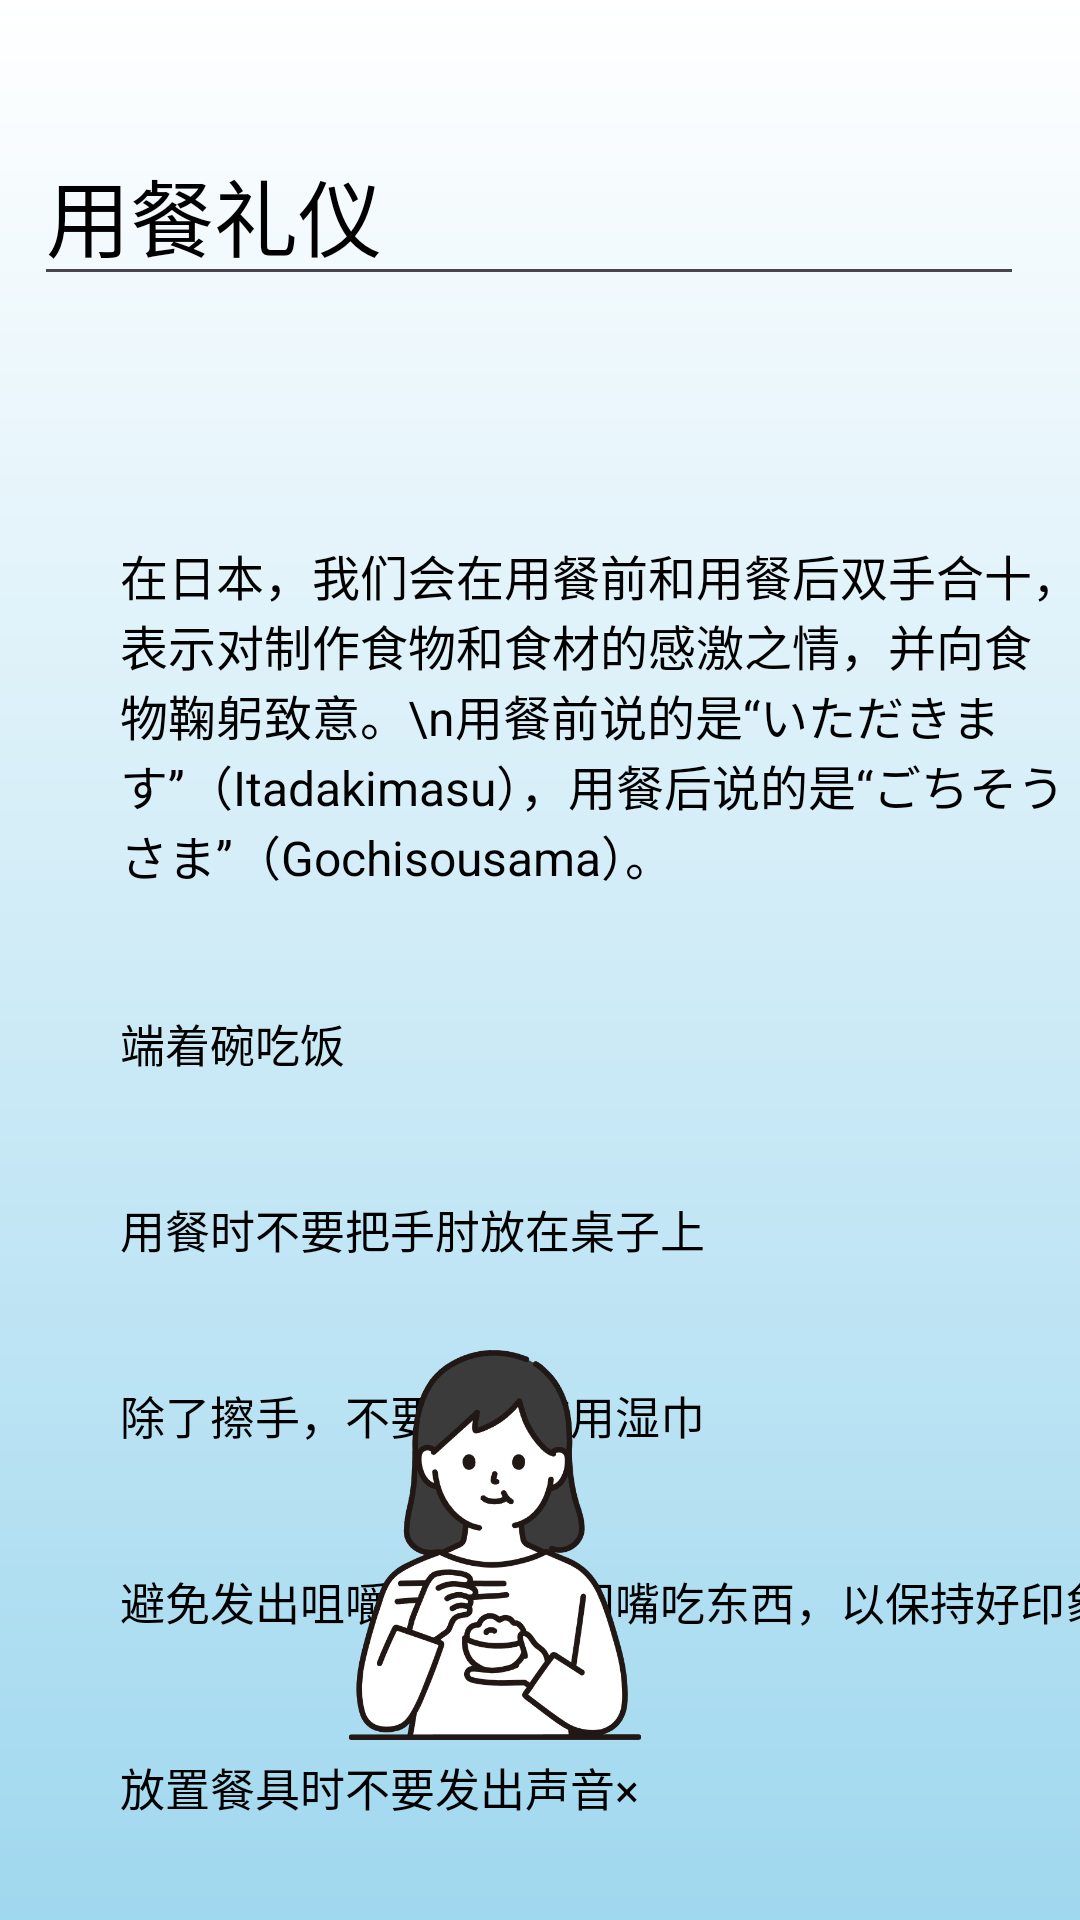

Here is an Android app screen rendered from its layout file. Give the layout XML and the strings, colors and styles it references.
<!-- AndroidManifest.xml: application theme Theme.TravelApp -->
<!-- res/layout/activity_foodmana_cn.xml -->
<?xml version="1.0" encoding="utf-8"?>
<androidx.constraintlayout.widget.ConstraintLayout xmlns:android="http://schemas.android.com/apk/res/android"
    xmlns:app="http://schemas.android.com/apk/res-auto"
    xmlns:tools="http://schemas.android.com/tools"
    android:layout_width="match_parent"
    android:layout_height="match_parent"
    android:background="@drawable/background_sub"
    tools:context=".Cn.FoodmanaCn">

    <EditText
        android:id="@+id/editTextText1"
        android:layout_width="wrap_content"
        android:layout_height="wrap_content"
        android:ems="10"
        android:inputType="text"
        android:text="用餐礼仪"
        android:textColor="@color/black"
        android:textSize="28sp"
        app:layout_constraintBottom_toBottomOf="parent"
        app:layout_constraintEnd_toEndOf="parent"
        app:layout_constraintHorizontal_bias="0.375"
        app:layout_constraintStart_toStartOf="parent"
        app:layout_constraintTop_toTopOf="parent"
        app:layout_constraintVertical_bias="0.071" />

    <TextView
        android:id="@+id/text_jp1"
        android:layout_width="320dp"
        android:layout_height="wrap_content"
        android:text="在日本，我们会在用餐前和用餐后双手合十，表示对制作食物和食材的感激之情，并向食物鞠躬致意。\n用餐前说的是“いただきます”（Itadakimasu），用餐后说的是“ごちそうさま”（Gochisousama）。"
        android:textColor="@color/black"
        android:textSize="16sp"
        android:layout_marginLeft="40dp"
        android:layout_marginTop="180dp"
        app:layout_constraintEnd_toEndOf="parent"
        app:layout_constraintHorizontal_bias="0.0"
        app:layout_constraintStart_toStartOf="parent"
        app:layout_constraintTop_toTopOf="parent" />

    <TextView
        android:id="@+id/text_jp2"
        android:layout_width="wrap_content"
        android:layout_height="wrap_content"
        android:text="端着碗吃饭"
        android:textColor="@color/black"
        android:textSize="15sp"
        android:layout_marginTop="40dp"
        android:layout_marginLeft="40dp"
        app:layout_constraintEnd_toEndOf="parent"
        app:layout_constraintHorizontal_bias="0.0"
        app:layout_constraintStart_toStartOf="parent"
        app:layout_constraintTop_toBottomOf="@+id/text_jp1" />

    <TextView
        android:id="@+id/text_jp3"
        android:layout_width="wrap_content"
        android:layout_height="wrap_content"
        android:text="除了擦手，不要随意使用湿巾"
        android:textColor="@color/black"
        android:textSize="15sp"
        android:layout_marginTop="40dp"
        android:layout_marginLeft="40dp"
        app:layout_constraintEnd_toEndOf="parent"
        app:layout_constraintHorizontal_bias="0.0"
        app:layout_constraintStart_toStartOf="parent"
        app:layout_constraintTop_toBottomOf="@+id/text_jp5" />

    <TextView
        android:id="@+id/text_jp4"
        android:layout_width="wrap_content"
        android:layout_height="wrap_content"
        android:text="避免发出咀嚼声，尽量闭嘴吃东西，以保持好印象。"
        android:textColor="@color/black"
        android:textSize="15sp"
        android:layout_marginTop="40dp"
        android:layout_marginLeft="40dp"
        app:layout_constraintEnd_toEndOf="parent"
        app:layout_constraintHorizontal_bias="0.0"
        app:layout_constraintStart_toStartOf="parent"
        app:layout_constraintTop_toBottomOf="@+id/text_jp3" />

    <TextView
        android:id="@+id/text_jp5"
        android:layout_width="wrap_content"
        android:layout_height="wrap_content"
        android:text="用餐时不要把手肘放在桌子上"
        android:textColor="@color/black"
        android:textSize="15sp"
        android:layout_marginTop="40dp"
        android:layout_marginLeft="40dp"
        app:layout_constraintEnd_toEndOf="parent"
        app:layout_constraintHorizontal_bias="0.0"
        app:layout_constraintStart_toStartOf="parent"
        app:layout_constraintTop_toBottomOf="@+id/text_jp2" />

    <ImageView
        android:id="@+id/imageView2"
        android:layout_width="91dp"
        android:layout_height="84dp"
        app:layout_constraintBottom_toBottomOf="parent"
        app:layout_constraintEnd_toEndOf="parent"
        app:layout_constraintHorizontal_bias="0.712"
        app:layout_constraintStart_toStartOf="parent"
        app:layout_constraintTop_toTopOf="parent"
        app:layout_constraintVertical_bias="0.04"
        app:srcCompat="@drawable/hato" />

    <TextView
        android:id="@+id/textView10"
        android:layout_width="wrap_content"
        android:layout_height="wrap_content"
        android:text="放置餐具时不要发出声音×"
        android:textColor="@color/black"
        android:textSize="15sp"
        android:layout_marginTop="40dp"
        android:layout_marginLeft="40dp"
        app:layout_constraintEnd_toEndOf="parent"
        app:layout_constraintHorizontal_bias="0.0"
        app:layout_constraintStart_toStartOf="parent"
        app:layout_constraintTop_toBottomOf="@+id/text_jp4"
        tools:layout_editor_absoluteX="80dp" />

    <ImageView
        android:id="@+id/imageView4"
        android:layout_width="110dp"
        android:layout_height="130dp"
        android:layout_marginEnd="30dp"
        android:layout_marginBottom="60dp"
        app:layout_constraintBottom_toBottomOf="parent"
        app:layout_constraintEnd_toEndOf="parent"
        app:srcCompat="@drawable/food1" />

    <ImageView
        android:id="@+id/imageView7"
        android:layout_width="110dp"
        android:layout_height="130dp"
        android:layout_marginBottom="60dp"
        app:layout_constraintBottom_toBottomOf="parent"
        app:layout_constraintEnd_toStartOf="@+id/imageView4"
        app:srcCompat="@drawable/food2" />


</androidx.constraintlayout.widget.ConstraintLayout>
<!-- resources referenced by this layout -->
<resources>
  <color name="black">#FF000000</color>
  <!-- drawable background_sub (drawable) -->
  <?xml version="1.0" encoding="utf-8"?>
  
      <shape
          xmlns:android="http://schemas.android.com/apk/res/android"
          android:shape="rectangle"
          >
  
          <gradient
              android:angle="270"
              android:startColor="@color/white"
              android:endColor="#a0d8ef"
              />
  
      </shape>
  <!-- drawable food2: png bitmap (drawable, 50418 bytes) -->
  <style name="Theme.TravelApp" parent="Base.Theme.TravelApp" />
  <color name="white">#FFFFFFFF</color>
  <style name="Base.Theme.TravelApp" parent="Theme.Material3.DayNight.NoActionBar">
          
          <item name="colorPrimary">#ED5F77</item>
          <item name="colorPrimaryDark">#EFD2D7</item>
          <item name="colorAccent">@color/peach</item>
      </style>
  <color name="peach">#ffe7de</color>
</resources>
